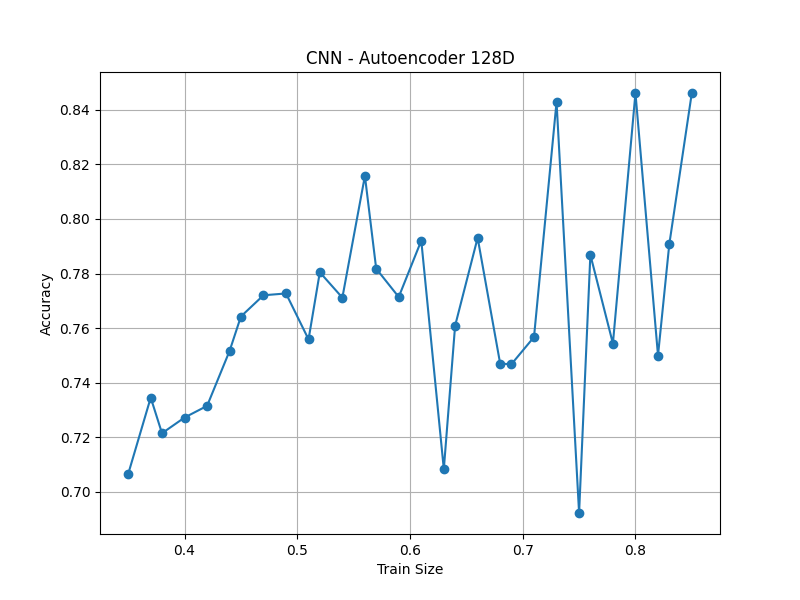

Values plotted in this chart, from the file beside it:
train_size, accuracy
0.35, 0.7066
0.37, 0.7346
0.38, 0.7215
0.40, 0.7273
0.42, 0.7315
0.44, 0.7517
0.45, 0.7643
0.47, 0.7721
0.49, 0.7727
0.51, 0.7559
0.52, 0.7805
0.54, 0.7712
0.56, 0.8158
0.57, 0.7818
0.59, 0.7714
0.61, 0.7921
0.63, 0.7083
0.64, 0.7609
0.66, 0.7931
0.68, 0.747
0.69, 0.7468
0.71, 0.7568
0.73, 0.8429
0.75, 0.6923
0.76, 0.7869
0.78, 0.7544
0.80, 0.8462
0.82, 0.75
0.83, 0.7907
0.85, 0.8462
mean±std, 0.7658±0.0382
